Run: headless pygame with SDL's dummy video driver; simulated clock (each Clock.tick advances the game by its frame time, no real sleeping); random seed 0; keys injected as events and as key.get_pressed() state; no mouse input.
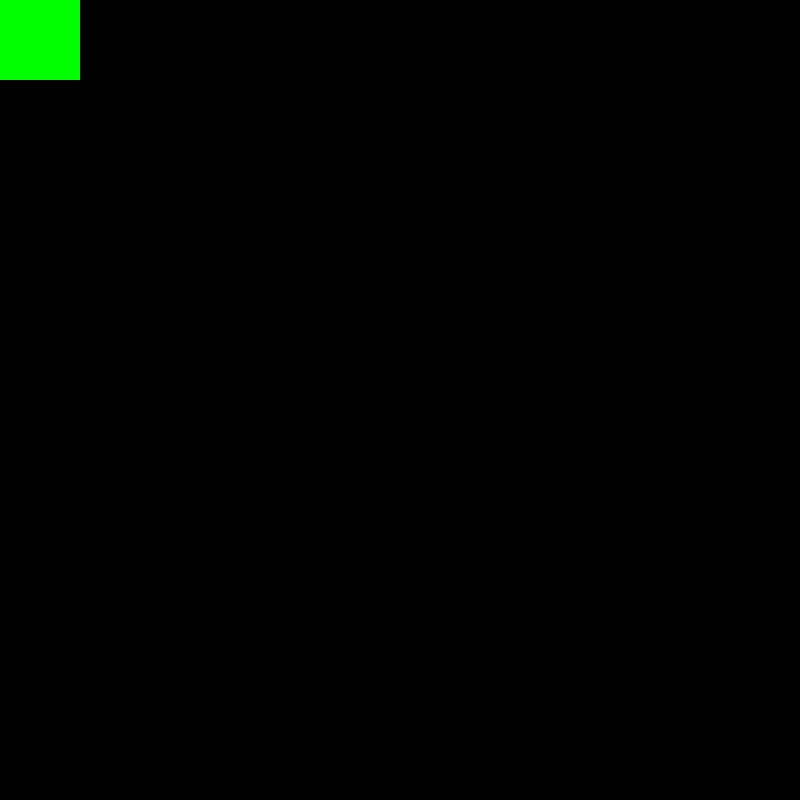
Frame 1 of 4 · flips 1–60 · no input
Frame 2 of 4 · flips 61–180 · tapped SPACE, RETURN · held RIGHT (→), D · screen unchanged from frame 1, image omitted
Frame 3 of 4 · flips 181–300 · held DOWN (↓), S · screen unchanged from frame 2, image omitted
Frame 4 of 4 · flips 301–420 · held LEFT (←), A, UP (↑), W · screen unchanged from frame 3, image omitted

The pygame program that drew these frames:

import pygame

def main():
    SCREEN_WIDTH, SCREEN_HEIGHT = 800, 800

    pygame.init()
    screen = pygame.display.set_mode((SCREEN_WIDTH, SCREEN_HEIGHT))
    pygame.display.set_caption("A* Pathfinding")

    pygame.draw.rect(screen, (0, 255, 0), (0, 0, 80, 80))

    # Main Loop
    while True:
        for event in pygame.event.get():
            if event.type == pygame.QUIT:
                return
        pygame.display.flip()

if __name__ == '__main__':
    main()
